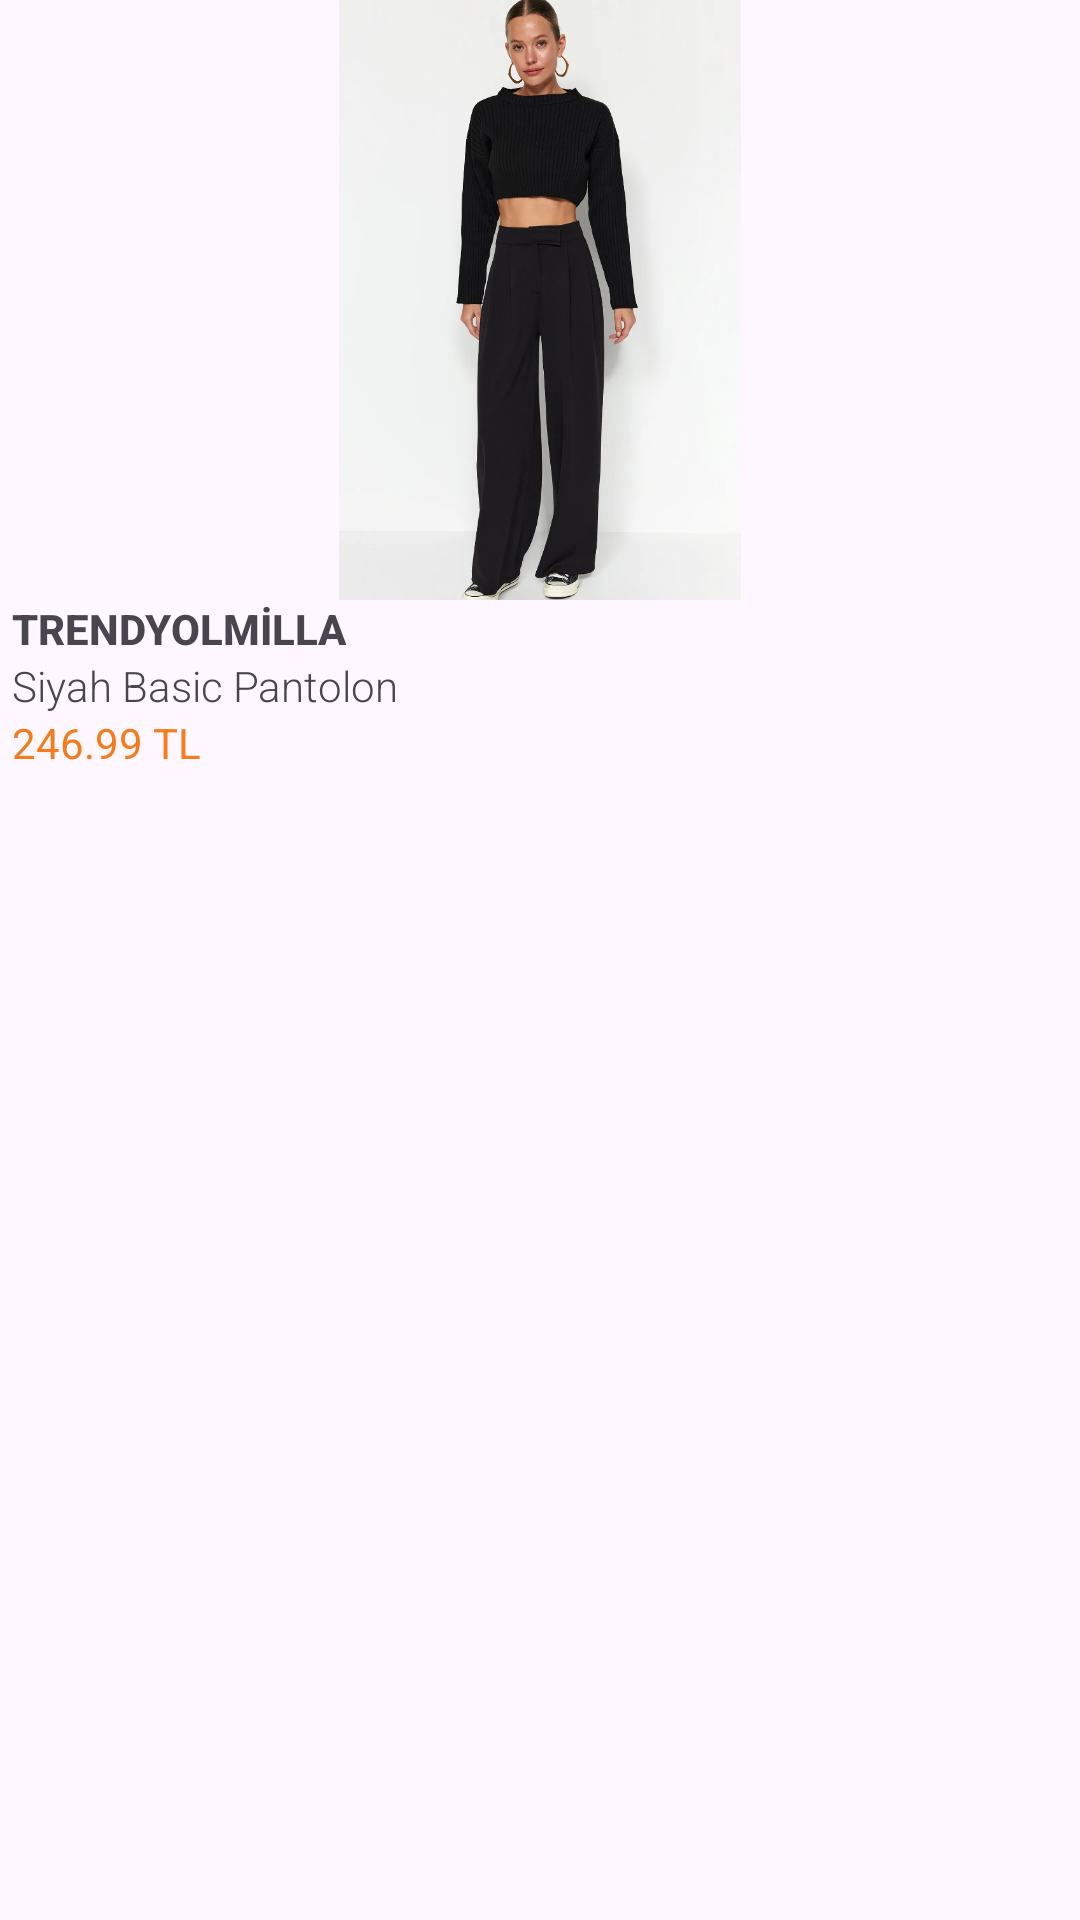

Produce the Android XML layout that renders to this screen, including the resource entries it uses.
<!-- AndroidManifest.xml: application theme Theme.Trendyolmilla -->
<!-- res/layout/populer_urunler.xml -->
<?xml version="1.0" encoding="utf-8"?>
<androidx.constraintlayout.widget.ConstraintLayout xmlns:android="http://schemas.android.com/apk/res/android"
    xmlns:app="http://schemas.android.com/apk/res-auto"
    xmlns:tools="http://schemas.android.com/tools"
    android:id="@+id/tasarımConstraint"
    android:layout_margin="4dp"
    android:layout_width="136dp"
    android:layout_height="264dp"
    android:backgroundTint="#FEFEFE"
    android:background="@drawable/layout_bg"
    >


    <ImageView
        android:id="@+id/imageClothe"
        android:layout_width="match_parent"
        android:layout_height="200dp"
        app:layout_constraintEnd_toEndOf="parent"
        app:layout_constraintStart_toStartOf="parent"
        app:layout_constraintTop_toTopOf="parent"
        app:srcCompat="@drawable/pantolon" />

    <ImageView
        android:id="@+id/favButton"
        android:layout_width="33dp"
        android:layout_height="34dp"
        android:layout_marginTop="4dp"
        android:layout_marginEnd="4dp"
        app:layout_constraintEnd_toEndOf="@+id/imageClothe"
        app:layout_constraintTop_toTopOf="@+id/imageClothe"
        app:srcCompat="@drawable/ic_fav" />

    <TextView
        android:id="@+id/textMarka"
        android:layout_width="wrap_content"
        android:layout_height="wrap_content"
        android:layout_marginStart="4dp"
        android:fontFamily="sans-serif-medium"
        android:text="@string/marka"
        android:textStyle="bold"
        app:layout_constraintStart_toStartOf="@+id/imageClothe"
        app:layout_constraintTop_toBottomOf="@+id/imageClothe" />

    <TextView
        android:id="@+id/textExplanation"
        android:layout_width="0dp"
        android:layout_height="wrap_content"
        android:layout_marginStart="4dp"
        android:ellipsize="end"
        android:fontFamily="sans-serif-light"
        android:maxLines="1"
        android:text="@string/explanation"
        app:layout_constraintStart_toStartOf="parent"
        app:layout_constraintTop_toBottomOf="@+id/textMarka" />

    <TextView
        android:id="@+id/textPrice"
        android:layout_width="wrap_content"
        android:layout_height="wrap_content"
        android:layout_marginStart="4dp"
        android:text="246.99 TL"
        android:textColor="@color/orange"
        app:layout_constraintStart_toStartOf="parent"
        app:layout_constraintTop_toBottomOf="@+id/textExplanation" />

</androidx.constraintlayout.widget.ConstraintLayout>
<!-- resources referenced by this layout -->
<resources>
  <color name="orange">#F47C1C</color>
  <!-- drawable pantolon: png bitmap (drawable, 272147 bytes) -->
  <string name="explanation">Siyah Basic Pantolon </string>
  <string name="marka">TRENDYOLMİLLA</string>
  <style name="Theme.Trendyolmilla" parent="Base.Theme.Trendyolmilla">
  
      </style>
  <style name="Base.Theme.Trendyolmilla" parent="Theme.Material3.DayNight.NoActionBar">
          
          
          <item name="android:colorPrimaryDark">@color/pageBackground</item>
          <item name="android:windowLightStatusBar"> true </item>
      </style>
  <color name="pageBackground">#FEFEFE</color>
</resources>
